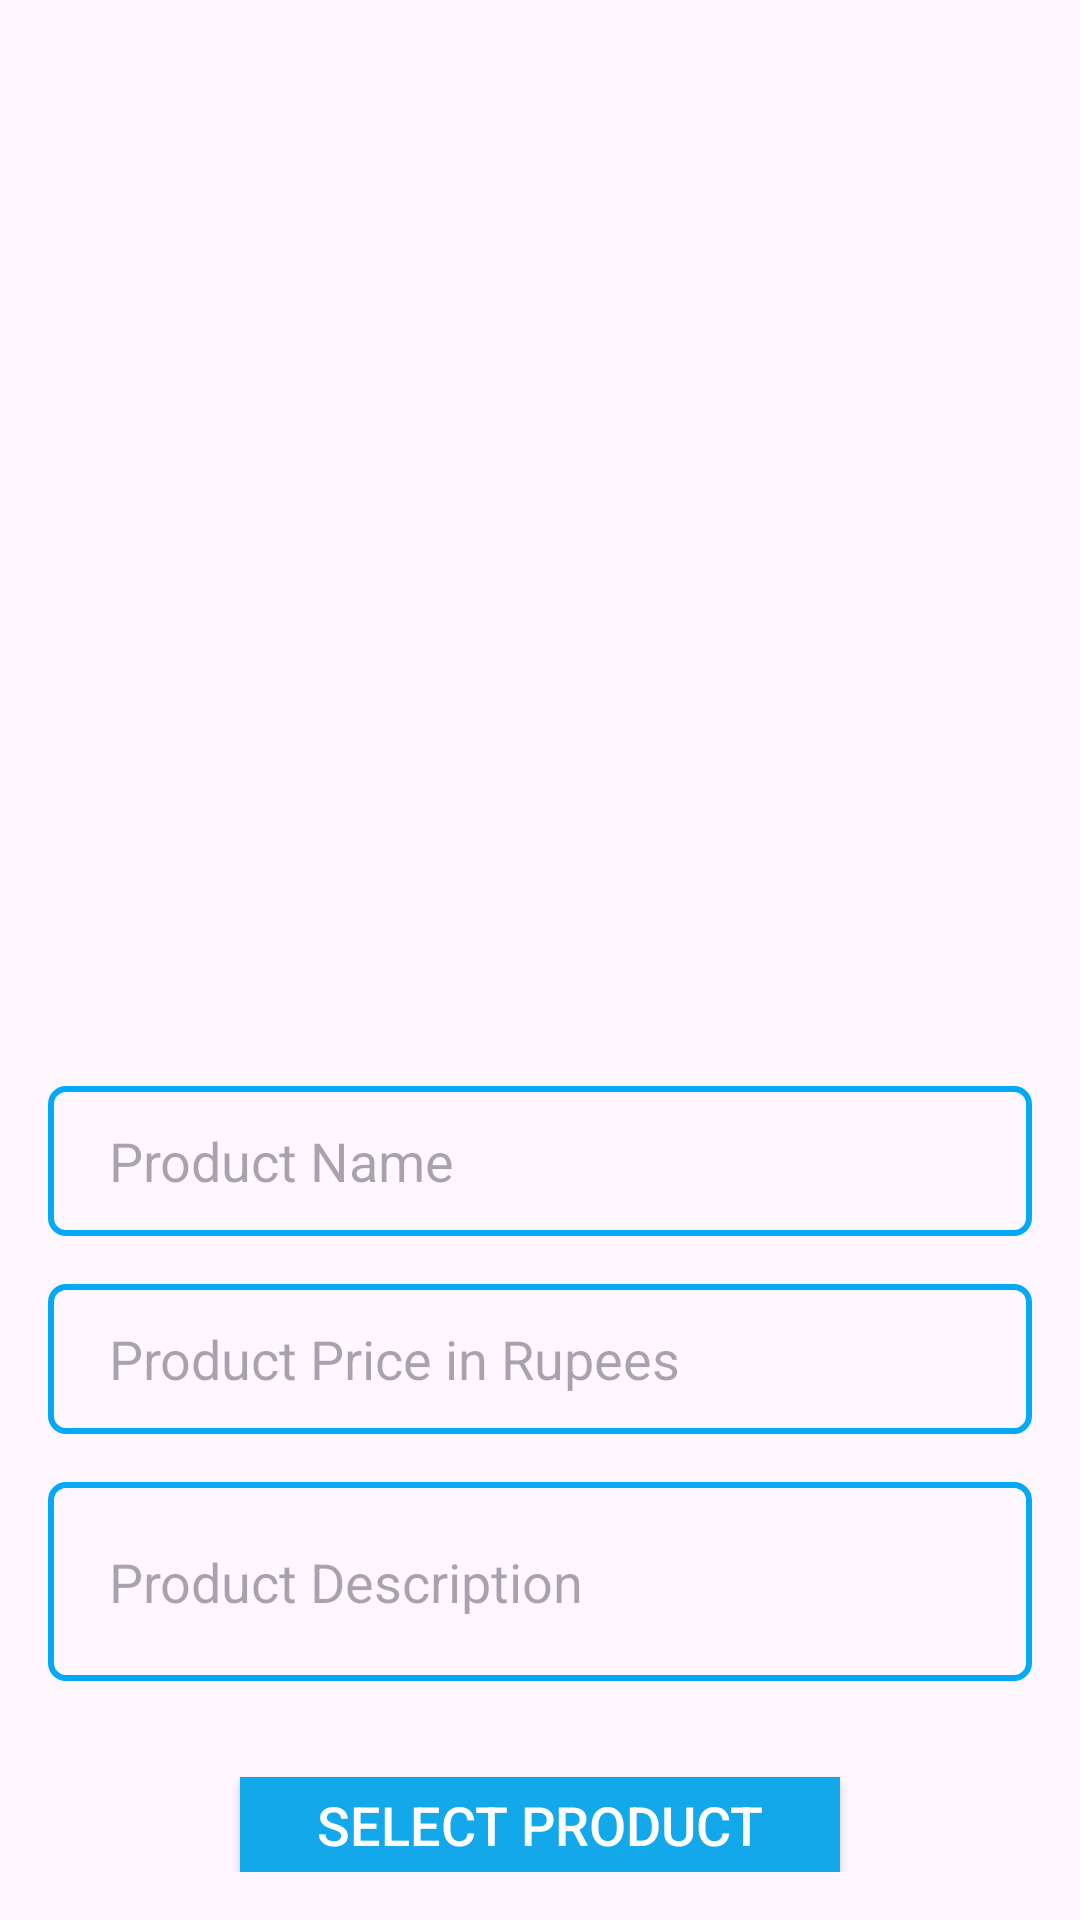

The Android layout XML behind this screen, and the referenced resources:
<!-- AndroidManifest.xml: application theme Theme.ECommerceApp -->
<!-- res/layout/activity_upload_product.xml -->
<?xml version="1.0" encoding="utf-8"?>
<LinearLayout xmlns:android="http://schemas.android.com/apk/res/android"
    xmlns:app="http://schemas.android.com/apk/res-auto"
    xmlns:tools="http://schemas.android.com/tools"
    android:layout_width="match_parent"
    android:layout_height="match_parent"
    android:orientation="vertical"
    android:padding="16dp"
    tools:context=".UploadProduct">

    <ImageView
        android:id="@+id/imageViewProduct"
        android:layout_width="match_parent"
        android:layout_height="280dp"
        android:background="@drawable/addpic"
        android:layout_marginHorizontal="50dp"
        android:layout_marginBottom="16dp"
        android:scaleType="centerCrop"
        android:layout_marginTop="50dp"
        android:contentDescription="Product Image"
       />

        <EditText
            android:id="@+id/editTextProductName"
            android:layout_width="match_parent"
            android:layout_height="50dp"
            android:layout_marginBottom="16dp"
            android:paddingStart="16dp"
            android:paddingEnd="16dp"
            android:hint=" Product Name"
            android:background="@drawable/shape"
            />


        <EditText
            android:id="@+id/editTextProductPrice"
            android:layout_width="match_parent"
            android:layout_height="50dp"
            android:layout_marginBottom="16dp"
            android:hint=" Product Price in Rupees"
            android:inputType="numberDecimal"
            android:paddingStart="16dp"
            android:paddingEnd="16dp"
            android:background="@drawable/shape"/>

        <EditText
            android:id="@+id/editTextProductDescription"
            android:layout_width="match_parent"
            android:layout_height="wrap_content"
            android:layout_marginBottom="16dp"
            android:hint=" Product Description"
            android:inputType="textMultiLine"
            android:lines="3"
            android:paddingStart="16dp"
            android:paddingEnd="16dp"
            android:background="@drawable/shape"/>


    <androidx.appcompat.widget.AppCompatButton
        android:id="@+id/buttonSelect"
        android:layout_width="200dp"
       android:layout_gravity="center"
        android:layout_height="wrap_content"
        android:text="SELECT PRODUCT"
        android:layout_marginTop="16dp"
        android:background="#13A8EA"
        android:textColor="#FFFFFF"
        android:textSize="18sp"/>
    <androidx.appcompat.widget.AppCompatButton
        android:id="@+id/buttonUpload"
        android:layout_width="200dp"
        android:layout_gravity="center"
        android:layout_height="wrap_content"
        android:text="UPLOAD PRODUCT"
        android:layout_marginTop="16dp"
        android:background="#FFEB3B"
        android:textColor="#0C1D7A"
        android:textSize="18sp"/>
    <ProgressBar
        android:id="@+id/progressBar"
        android:layout_marginTop="10dp"
        android:layout_width="wrap_content"
        android:layout_height="wrap_content"
        android:visibility="gone"
        android:layout_gravity="center_horizontal"/>


</LinearLayout>
<!-- resources referenced by this layout -->
<resources>
  <!-- drawable shape (drawable) -->
  <?xml version="1.0" encoding="utf-8"?>
  <shape xmlns:android="http://schemas.android.com/apk/res/android"
      android:shape="rectangle">
  
      <stroke
          android:color="#03A9F4"
          android:radius="5dp"
          android:width="2dp"
          android:dashGap="2dp"
          />
  
          <corners android:radius="5dp"
              />
  
  
  </shape>
  <style name="Theme.ECommerceApp" parent="Base.Theme.ECommerceApp" />
  <style name="Base.Theme.ECommerceApp" parent="Theme.Material3.DayNight.NoActionBar">
          
           <item name="colorPrimary">#03A9F4</item>
      </style>
</resources>
